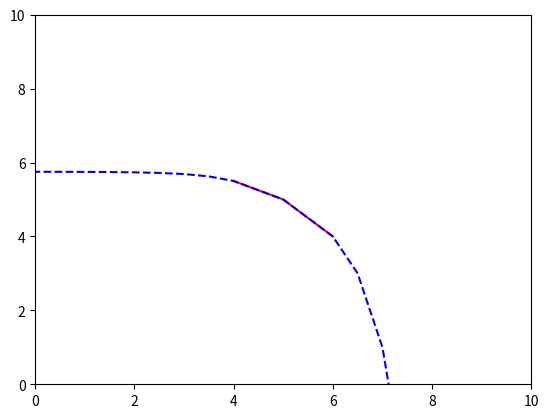

Write the Python code that produced this figure.
import matplotlib.pyplot as plt

class Data:
    def __init__(self,xstep=1,xlimit=0,ylimit=0,*arg):
        self.xlimit=xlimit
        self.ylimit=ylimit
        self.xstep=xstep
        self.points=[]
        for eachpoint in arg:
           self.points.append( Point(eachpoint[0],eachpoint[1]))
        self.startCalc()


    def startCalc(self):
        while self.points[0].x>=self.xlimit:
            self.calcFcns()
            self.getUpPoint()
            self.addNewPoint()
        while self.points[-1].y>=self.ylimit:
            self.calcFcns()
            self.getDownPoint()
            self.addNewPoint(1)

    def printPoints(self):
        self.xx=[i.x for i in self.points]
        self.yy=[i.y for i in self.points]
        return self.xx,self.yy

    def calcFcns(self):
        self.fcns=[]
        for num in range(len(self.points)-1):
            self.fcns.append(oneDFcn(self.points[num],self.points[num+1]))
            # self.fcns[num].plotFcn()

    def getUpPoint(self):
        self.shinek=self.fcns[0].k*self.fcns[0].k/self.fcns[1].k
        self.shineb=self.points[0].y-self.points[0].x*self.shinek
        self.newPoint=Point(self.points[0].x-self.xstep,(self.points[0].x-self.xstep)*self.shinek+self.shineb)
        plt.plot(self.newPoint.x,self.newPoint.y)

    def getDownPoint(self):
        self.shinek=self.fcns[-1].k*self.fcns[-1].k/self.fcns[-2].k
        self.shineb=self.points[-1].y-self.points[-1].x*self.shinek
        self.newPoint=Point(self.points[-1].x+self.xstep,(self.points[-1].x+self.xstep)*self.shinek+self.shineb)
        plt.plot(self.newPoint.x,self.newPoint.y)

    def addNewPoint(self,flag=0):
        if flag==0:
            self.points.insert(0,self.newPoint)
        else:
            self.points.append(self.newPoint)


class Data2(Data):
    def __init__(self,xx,yy,xstep=1,xlimit=0,ylimit=0):
        self.xlimit=xlimit
        self.ylimit=ylimit
        self.xstep=xstep

        self.points=[]
        if len(xx)==len(yy):
            for num in range(len(xx)):
                self.points.append(Point(xx[num],yy[num]))
        else:
            print('xy两数列阶数不同\n')
            
        self.startCalc()

class oneDFcn:
    def __init__(self,point1,point2):
        self.k=(point2.y-point1.y)/(point2.x-point1.x)
        self.b=point1.y-self.k*point1.x
    def plotFcn(self):
        x=[i for i in range(10)]
        y=[self.k*i+self.b for i in x]
        plt.plot(x,y,'--')


class Point:
    def __init__(self,x,y):
        self.x=x
        self.y=y
    
    

if __name__ == "__main__":
    sources=[(4,5.5),(5,5),(6,4),(7,2)]
    xx=[4,5,6]
    yy=[5.5,5,4]
    plt.plot(xx,yy,'r')

    # 导数数据方法1
    # database01=Data((4,5.5),(5,5),(6,4),(7,2))
    # xx,yy=database01.printPoints()
    # database01.calcFcns()

    # 导入数据方法2
    database01=Data2(xx,yy,xstep=0.5)
    xx,yy=database01.printPoints()
    database01.calcFcns()

    print(xx,yy)

    plt.plot(xx,yy,'b--')
    plt.axis([0,10,0,10])
    plt.show()
'''
26.984371, 1.5220760
28.275614, 1.5187379
32.112329, 1.5087399
37.020924, 1.4856027
40.058047, 1.4555062
42.488420, 1.4089503
44.797824, 1.3463756
45.557358, 1.3022745
'''